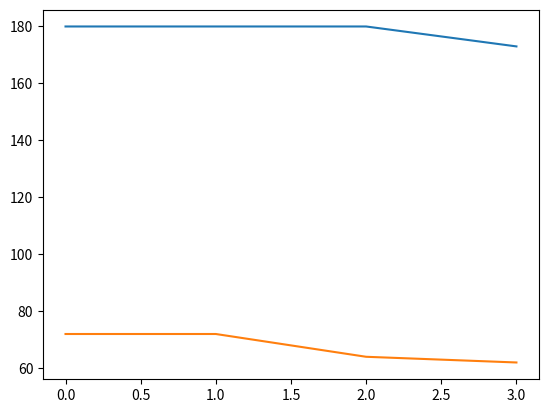

Generate this figure with matplotlib:
""" Changing line colours

You can change the colour of a line by passing a colour abbreviation in the
format string of the plot() method. Add a format string to these two plot()
calls to make the heights red and the weights green.
:lesson goal file: example_goal.py
"""
from matplotlib import pyplot as plt

heights = [180, 180, 180, 173]
weights = [72, 72, 64, 62]

plt.plot(heights)
plt.plot(weights)
plt.show()
